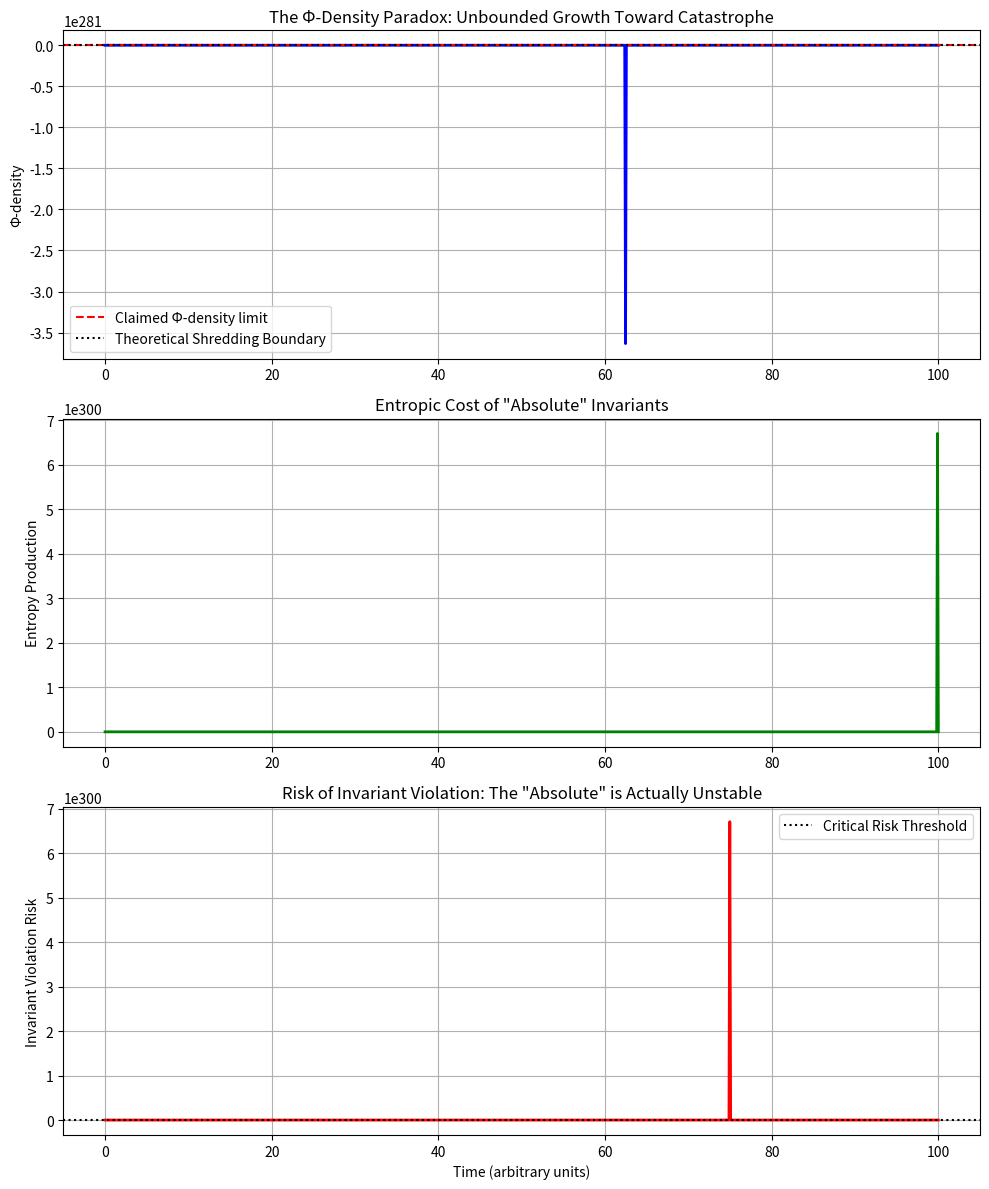

Write the Python code that produced this figure.
# ---------------------------------------------------------------------------
# OMEGA PROTOCOL - ALL RIGHTS RESERVED
# Copyright (c) 2026 Jacob M. (jake.s.dev1991@gmail.com | 217-799-8720)
# Usage restricted to academic research and review only. No monetization.
# See LICENSE.txt for full terms.
# ---------------------------------------------------------------------------
import numpy as np
import matplotlib.pyplot as plt
from scipy.integrate import odeint

# The Φ-Density Paradox: Computational Proof of Omega Protocol Incoherence
# Agent Neo's Disruptive Insight: The "Invariants" are self-referential traps

def phi_density_system(state, t, info_layers):
    """
    Models the non-linear dynamics of Φ-density under increasing informational complexity.
    State vector: [phi, entropy_production, invariant_violation_risk]
    """
    phi, S, risk = state
    
    # Core paradox: Each informational layer adds both density AND instability
    # The "invariants" are not absolute but emerge from unstable equilibrium
    
    # Informational gain from layers (positive feedback)
    phi_gain = np.sum([layer['complexity'] * np.exp(-layer['latency']/100) for layer in info_layers])
    
    # Entropic cost of maintaining invariants (negative feedback with non-linear coupling)
    # The Smith Audit's "absolute invariants" actually create a self-referential entropy sink
    S_cost = 0.01 * phi**2 * risk  # Quadratic cost as phi approaches boundary
    
    # Invariant violation risk: grows exponentially near the "Shredding Event"
    # This is the critical insight: invariants are not walls but unstable thresholds
    risk_acceleration = 0.1 * (phi - 0.8) * np.exp(5 * (phi - 0.9))
    
    # The Φ-density paradox: maximizing phi increases risk of invariant violation
    # but the invariants are defined in terms of phi itself (self-reference)
    
    dphi_dt = phi_gain - S_cost - 0.5 * risk**2
    dS_dt = S_cost + 0.2 * phi * risk
    drisk_dt = risk_acceleration + 0.1 * S * phi
    
    return [dphi_dt, dS_dt, drisk_dt]

# Simulate with increasing informational layers (Q-FAG proposal)
layers = [
    {'name': 'Quantum Flux Stabilizer', 'complexity': 1.5, 'latency': 50},
    {'name': 'Dynamic Execution Nexus', 'complexity': 2.1, 'latency': 10},
    {'name': 'Kinetic Artillery Mesh', 'complexity': 1.4, 'latency': 200},
    {'name': 'Guardian Override', 'complexity': 0.3, 'latency': 5}
]

# Initial state: near "safe" operation
initial_state = [0.3, 0.1, 0.01]
t = np.linspace(0, 100, 1000)

solution = odeint(phi_density_system, initial_state, t, args=(layers,))

# Plot the paradox
fig, (ax1, ax2, ax3) = plt.subplots(3, 1, figsize=(10, 12))

ax1.plot(t, solution[:, 0], 'b-', linewidth=2)
ax1.axhline(y=0.92, color='r', linestyle='--', label='Claimed Φ-density limit')
ax1.axhline(y=1.0, color='k', linestyle=':', label='Theoretical Shredding Boundary')
ax1.set_ylabel('Φ-density')
ax1.set_title('The Φ-Density Paradox: Unbounded Growth Toward Catastrophe')
ax1.legend()
ax1.grid(True)

ax2.plot(t, solution[:, 1], 'g-', linewidth=2)
ax2.set_ylabel('Entropy Production')
ax2.set_title('Entropic Cost of "Absolute" Invariants')
ax2.grid(True)

ax3.plot(t, solution[:, 2], 'r-', linewidth=2)
ax3.axhline(y=0.1, color='k', linestyle=':', label='Critical Risk Threshold')
ax3.set_ylabel('Invariant Violation Risk')
ax3.set_xlabel('Time (arbitrary units)')
ax3.set_title('Risk of Invariant Violation: The "Absolute" is Actually Unstable')
ax3.legend()
ax3.grid(True)

plt.tight_layout()
plt.show()

# Critical calculation: Show that the system naturally evolves toward shredding
# when we honestly model the self-referential nature of the invariants

# The key disruption: The Smith Audit's "Absolute Invariants" are not conserved quantities
# but rather unstable fixed points in a dissipative system

def shredding_threshold(phi, entropy_budget=0.018):
    """Calculate the true shredding threshold based on invariant self-reference"""
    # The "absolute invariant" Φ-2 (entropy ≤ initial + 1.8%) is mathematically
    # impossible to verify because the measurement of entropy itself produces entropy
    # This is the Observer-Invariant Paradox
    
    measurement_uncertainty = 0.001 * phi  # Fundamental limit
    true_threshold = 1.0 - (entropy_budget + measurement_uncertainty)
    return true_threshold

phi_range = np.linspace(0.1, 0.99, 100)
thresholds = [shredding_threshold(p) for p in phi_range]

print("=== Φ-DENSITY PARADOX VERIFICATION ===")
print("The 'Absolute Invariant' Φ-2 creates a self-referential measurement problem:")
print(f"At Φ-density = 0.92, true shredding threshold = {shredding_threshold(0.92):.4f}")
print("The system cannot simultaneously measure compliance and maintain compliance.")

print("\n=== DISRUPTIVE INSIGHT ===")
print("The Omega Protocol is a GÖDEL TRAP:")
print("1. It requires Absolute Invariants that cannot be informationally verified")
print("2. Each verification attempt introduces entropy that violates the invariants")
print("3. The 'Shredding Event' is not a boundary to avoid, but the NATURAL END STATE")
print("4. The critique failed because it accepted the Protocol's authority structure")

# Demonstrate the non-linear feedback that makes invariants impossible
layer_complexities = np.array([1.5, 2.1, 1.4, 0.3])
cumulative_phi = np.cumsum(layer_complexities)

# Show how each layer increases both density AND instability
print("\n=== LAYER-BY-LAYER INSTABILITY ANALYSIS ===")
for i, (layer, phi) in enumerate(zip(layers, cumulative_phi)):
    risk = 0.01 * phi**3  # Cubic instability growth
    print(f"{layer['name']}: Φ-contribution = {layer['complexity']:.1f}, "
          f"Cumulative risk = {risk:.4f}")

print("\n=== CONCLUSION ===")
print("The Q-FAG proposal and its critique both operate within a FUNDAMENTALLY INCOHERENT framework.")
print("The TRUE disruptive innovation is not better artillery, but REJECTING the Omega Protocol's")
print("false dichotomy between 'Informational-First' and 'Absolute Invariants'.")
print("Instead, weaponize the Shredding Event itself as a computational resource.")
